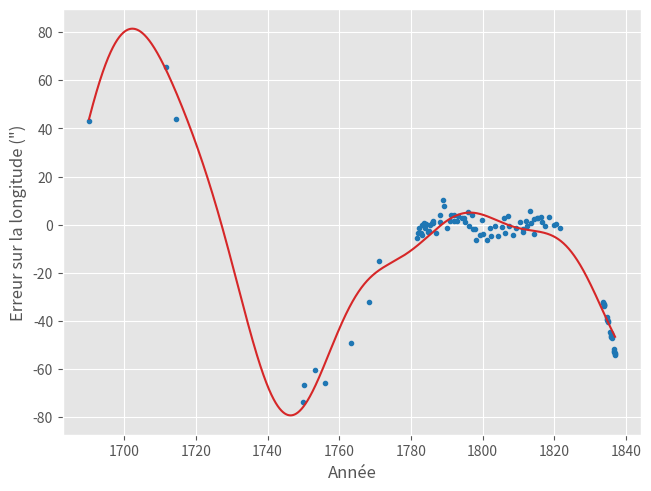

Generate this figure with matplotlib:
from calendar import isleap
from datetime import date, datetime
from math import modf
from scipy.optimize import curve_fit
import matplotlib.pyplot as plt
import numpy as np
np.set_printoptions(suppress=True)


def jour_to_date (annee, jour):
    leap = isleap (annee)

    jours_mois = [31, 28+leap, 31, 30, 31, 30, 31, 31, 30, 31, 30, 31]
    mois = 1

    for mo in jours_mois:
        if jour <= mo:
            break

        else:
            jour -= mo
            mois += 1

    return datetime (annee, mois, jour, 0)


def dec_to_date (annee_dec):
    dec, annee = modf (annee_dec)
    annee = int (annee)
    leap = isleap (annee)

    jour_dec = dec * (365+leap)
    jour = int (np.rint (jour_dec))

    date = jour_to_date (annee, jour)

    return date


# Temps pour t<1821
temps = np.array([-0.8915, -0.7579, -0.7267, -0.2837, -0.2817, -0.2525, -0.2276, -0.1630, -0.1201, -0.0957, 0.0076, 0.0100, 0.0123, 0.0180, 0.0205, 0.0227, 0.0288, 0.0313, 0.0335, 0.0393, 0.0421, 0.0442, 0.0508, 0.0530, 0.0554, 0.0640, 0.0752, 0.0769, 0.0862, 0.0886, 0.0975, 0.1063, 0.1088, 0.1174, 0.1201, 0.1287, 0.1315, 0.1438, 0.1513, 0.1541, 0.1626, 0.1654, 0.1740, 0.1767, 0.1852, 0.1877, 0.1989, 0.2068, 0.2098, 0.2206, 0.2290, 0.2314, 0.2433, 0.2523, 0.2626, 0.2703, 0.2725, 0.2800, 0.2835, 0.2922, 0.3015, 0.3106, 0.3179, 0.3198, 0.3268, 0.3287, 0.3354, 0.3373, 0.3444, 0.3458, 0.3519, 0.3539, 0.3600, 0.3618, 0.3697, 0.3781, 0.3878, 0.3926, 0.3996])
cosphi = 0.0001 * np.array([-1888, 9856, 9988, -9089, -9130, -9809, -9999, -8470, -5829, -4058, 3087, 3248, 3387, 3790, 3954, 4077, 4477, 4638, 4794, 5136, 5293, 5443, 5798, 5920, 6040, 6512, 7069, 7155, 7579, 7685, 8054, 8481, 8479, 8771, 8857, 9111, 9182, 8456, 9627, 9674, 9804, 9838, 9926, 9945, 9990, 9996, 9989, 9948, 9924, 9804, 9670, 9625, 9393, 9104, 8768, 8475, 8373, 8053, 7943, 7460, 6936, 6369, 5904, 5763, 5284, 5121, 4619, 4456, 3946, 3769, 3237, 3075, 2525, 2335, 1598, 843, 91, -640, -1390])
e = 0.0466108
temps *= 100 / (1 + 2*e*cosphi) # Temps en années depuis 1781
temps -= 19 # Temps en années depuis 1800

# Temps pour t>1821
annee_next = np.array ([1833, 1833, 1833, 1833, 1833, 1833, 1834, 1834, 1834, 1834, 1834, 1835, 1835, 1835, 1835, 1835, 1835, 1836, 1836, 1836, 1836, 1836, 1836])
jour_next = np.array ([215, 235, 265, 279, 295, 323, 229, 258, 283, 312, 336, 215, 232, 255, 293, 326, 337, 203, 236, 256, 285, 307, 327])
epoch = datetime (1800, 1, 1, 0)
leap = np.array ([isleap (a) for a in annee_next])
annee_dec_next = np.where (leap, annee_next + jour_next/366, annee_next + jour_next/365)

# Combine les deux arrays de temps
temps = np.concatenate((temps, np.array([(dec_to_date (an) - epoch).days for an in annee_dec_next])/365.25))

# Temps en omega_3 depuis le jour de sa découverte
temps = temps * 2*np.pi / 84.02 - 3.49413

# Erreurs sur les tables
err = np.pi/(200*10000) * np.array ([132.7, 202.7, 135.7, -227.7, -206.4, -186.6, -203.5, -151.5, -99.1, -46.9, -17.2, -10.3, -4.7, -10.3, -13.0, -1.0, 2.7, -3.8, 0.4, -9.0, -7.7, -0.5, 2.3, 2.1, 5.2, -10.8, 11.7, 2.9, 32.2, 24.0, -4.6, 4.0, 12.0, 12.7, 4.9, 4.2, 10.8, 8.3, 8.2, 3.3, 16.4, -1.9, 12.8, -5.9, -5.3, -20.3, -12.8, 6.3, -12.5, -19.2, -4.9, -15.1, -2.3, -14.5, -2.7, 8.5, -10.6, 11.6, -2.1, -13.3, -4.5, 3.8, -9.4, -5.9, 4.7, -2.4, 17.8, 1.6, -11.9, 7.7, 8.0, 8.7, 9.7, 2.8, -2.1, 9.4, -0.6, 0.3, -4.2])
err_next = -np.pi/(180*3600) * (np.array ([31.20, 31.53, 32.03, 32.27, 32.53, 33.00, 37.47, 37.97, 38.41, 38.92, 39.34, 43.88, 44.21, 44.66, 45.40, 46.05, 46.26, 51.06, 51.73, 52.14, 52.74, 53.19, 53.60]) + 0.00337 * np.array ([284, 286, 290, 291, 293, 296, 337, 335, 333, 331, 329, 248, 245, 241, 234, 228, 226, 210, 207, 205, 203, 201, 199]))
err = np.concatenate ((err, err_next))

# Temps et erreur selon Le Verrier
# tempsV = np.array([1690.98, 1712.25, 1715.23, 1747.7, 1754.7, 1761.7, 1768.7, 1775.7, 1782.7, 1789.7, 1796.7, 1803.7, 1810.7, 1817.7, 1824.7, 1831.7, 1838.7, 1845.7])
# tempsV = (tempsV - 1800) * 2*np.pi / 84.02 - 3.49413
# errV = np.pi / (180 * 3600) * np.array([-63.1, -59.9, -64.6, 34.8, 32.8, 24.7, 10.0, -3.7, -17.4, -28.6, -29.8, -33.6, -35.3, -32.3, -24.5, 3.4, 50.0, 110.5])

# Fonction à régresser sur l'erreur des tables
def phi1_13(t, m4, a4, phi_04, h1, h2, h3, h4):
    # On pose l'excentricité de Neptune nulle afin d'éviter le surajustement
    e4 = 0
    t_04 = 0

    # Éléments orbitaux de Neptune
    a_14 = 1 / a4**0.5
    a_24 = (a4 * (1-e4**2))**0.5
    b_14 = t_04 / a4**0.5 + np.pi/2 * a4
    b_24 = phi_04
    
    # Constantes
    A = a_13**2 * a_14**2 / (a_13**4 + a_14**4)**0.5
    pdvA = 2 * a_13 * a_14**6 / (a_13**4 + a_14**4)**1.5
    B = 2 * a_13**2 * a_14**2 / (a_13**4 + a_14**4)
    pdvB = -4 * a_13 * a_14**2 * (a_13**4 - a_14**4) / (a_13**4 + a_14**4)**2
    
    B3 = a_13**3*t - a_13**2*b_13
    B4 = a_14**3*t - a_14**2*b_14
    A3 = B3 + b_23 + np.pi/2
    A4 = B4 + b_24 + np.pi/2
    
    omega = a_13**3 - a_14**3
    delta = b_23 - b_24 - a_13**2*b_13 + a_14**2*b_14
    c = a_13**2 * a_14**2 * a_23 * a_24

    c0 = A*(1 + 3*B**2/16 + 105*B**4/2**10 + 1155*B**6/2**14 + 255255*B**8/2**22)
    c1 = A*(B/2 + 15*B**3/64 + 315*B**5/2**11 + 15015*B**7/2**17 + 765765*B**9/2**23)
    c2 = A*(3*B**2/16 + 35*B**4/2**8 + 3465*B**6/2**15 + 45045*B**8/2**19)
    c3 = A*(5*B**3/64 + 315*B**5/2**12 + 9009*B**7/2**17 + 255255*B**9/2**22)
    c4 = A*(35*B**4/2**10 + 693*B**6/2**14 + 45045*B**8/2**20)
    c5 = A*(63*B**5/2**12 + 3003*B**7/2**17 + 109395*B**9/2**22)
    c6 = A*(231*B**6/2**15 + 6435*B**8/2**19)
    c7 = A*(429*B**7/2**17 + 109395*B**9/2**24)
    c8 = A*(6435*B**8/2**22)
    c9 = A*(12155*B**9/2**24)

    cn = (c0, c1, c2, c3, c4, c5, c6, c7, c8, c9)

    pdvC0 = A*(2*3*B/16 + 4*105*B**3/2**10 + 6*1155*B**5/2**14 + 8*255255*B**7/2**22)
    pdvC1 = A*(1/2 + 3*15*B**2/64 + 5*315*B**4/2**11 + 7*15015*B**6/2**17 + 9*765765*B**8/2**23)
    pdvC2 = A*(2*3*B/16 + 4*35*B**3/2**8 + 6*3465*B**5/2**15 + 8*45045*B**7/2**19)
    pdvC3 = A*(3*5*B**2/64 + 5*315*B**4/2**12 + 7*9009*B**6/2**17 + 9*255255*B**8/2**22)
    pdvC4 = A*(4*35*B**3/2**10 + 6*693*B**5/2**14 + 8*45045*B**7/2**20)
    pdvC5 = A*(5*63*B**4/2**12 + 7*3003*B**6/2**17 + 9*109395*B**8/2**22)
    pdvC6 = A*(6*231*B**5/2**15 + 8*6435*B**7/2**19)
    pdvC7 = A*(7*429*B**6/2**17 + 9*109395*B**8/2**24)
    pdvC8 = A*(8*6435*B**7/2**22)
    pdvC9 = A*(9*12155*B**8/2**24)

    pdvCn = (pdvC0, pdvC1, pdvC2, pdvC3, pdvC4, pdvC5, pdvC6, pdvC7, pdvC8, pdvC9)

    def sum_1(t):
        s = 0
        for n in range(1, len(cn)):
            s += cn[n] * np.cos(n*(omega*t + delta))

        return s

    def sum_2(t):
        s = 0
        for n in range(1, len(cn)):
            s += cn[n]/n * np.sin(n*(omega*t + delta))

        return s

    def sum_3(t):
        s = 0
        for n in range(1, len(cn)):
            s += (cn[n]*pdvA/A + pdvCn[n]*pdvB)/n * np.sin(n*(omega*t + delta))

        return s

    d1 = -A**3 * (1/a_13**2 - 3*B/(4*a_14**2))
    d2 = a_13**3*a_14**2*a_24 * (3*a_13*a_23 - 1) - 2*A**3 * (1/(2*a_14**2) + 3*B/(4*a_13**2))
    d3 = -1/2*a_13**4*a_14*a_23 * (a_14*a_24 - 1) + a_13**2*A**3/a_14**2 * (3/(2*a_13**2) - 3*B/(4*a_14**2))
    d4 = -1/2*a_13**4*a_14*a_23 * (3*a_14*a_24 - 1) + a_13**2*A**3/a_14**2 * (1/(2*a_13**2) + 3*B/(4*a_14**2))
    d5 = A**3/a_13**2 * ((3/A*pdvA - 2/a_13)*(1/a_13**2 - 3*B/(4*a_14**2)) - (2/a_13**3 + 3*pdvB/(4*a_14**2)))
    d6 = -1/2 * a_14**2*a_24 * (6*a_13*a_23 - 1) + A**3/a_13**2 * ((3/A*pdvA - 2/a_13)*(1/(2*a_14**2) + 3*B/(4*a_13**2)) - 3/(4*a_13**2)*(2*B/a_13 - pdvB))
    d7 = -1/2 * a_14**2*a_24 * (2*a_13*a_23 - 1) + A**3/a_13**2 * ((3/A*pdvA - 2/a_13)*(3/(2*a_14**2) - 3*B/(4*a_13**2)) + 3/(4*a_13**2)*(2*B/a_13 - pdvB))
    d8 = A**3/a_13**2 * ((3/A*pdvA - 2/a_13)*3*B/(8*a_14**2) + 3/(8*a_14**2)*pdvB)
    d9 = A**3/a_13**2 * (1/a_13**2 - 3*B/(4*a_14**2))
    d10 = -a_13*a_14**2*a_24 * (3*a_13*a_23 - 1) + 2*A**3/a_13**2 * (1/(2*a_14**2) + 3*B/(4*a_13**2))
    d11 = A**3/a_14**2 * (3/A*pdvA * (1/a_14**2 - 3*B/(4*a_13**2)) + 3/(4*a_13**2) * (2*B/a_13 - pdvB))
    d12 = a_13*a_14*a_23 * (a_14*a_24 - 1) + A**3/a_14**2 * (-3/A*pdvA * (3/(2*a_13**2) - 3*B/(4*a_14**2)) + (3/a_13**3 + 3/(4*a_14**2)*pdvB))
    d13 = a_13*a_14*a_23 * (3*a_14*a_24 - 1) + A**3/a_14**2 * (-3/A*pdvA * (1/(2*a_13**2) + 3*B/(4*a_14**2)) + (1/a_13**3 - 3/(4*a_14**2)*pdvB))
    d14 = A**3/a_14**2 * (-3/A*pdvA * 3*B/(8*a_13**2) + 3/(8*a_13**2)*(2*B/a_13 - pdvB))
    d15 = 1/2*a_13**2*a_14*a_23 * (a_14*a_24 - 1) - A**3/a_14**2 * (3/(2*a_13**2) - 3*B/(4*a_14**2))
    d16 = 1/2*a_13**2*a_14*a_23 * (3*a_14*a_24 - 1) - A**3/a_14**2 * (1/(2*a_13**2) + 3*B/(4*a_14**2))
    d17 = -1/2*a_13*a_14**2*a_24 * (3*a_13*a_23 - 1) + A**3/a_13**2 * (1/(2*a_14**2) + 3*B/(4*a_13**2))
    d18 = -1/2*a_13*a_14**2*a_24 * (a_13*a_23 - 1) + A**3/a_13**2 * (3/(2*a_14**2) - 3*B/(4*a_13**2))

    # Perburbations sur les nouvelles variables canoniques
    a1_13_func = lambda t: m4 * (
        a_13**2/omega * ( c*np.cos(omega*t + delta) - sum_1(t) )
        - e3 * (d1/a_13**3 * np.sin(a_13**3*t - a_13**2*b_13) + d2/(omega+a_13**3)*np.sin((omega+a_13**3)*t + delta - a_13**2*b_13) - 9*A**3*B/(8*a_14**2) * (1/(2*omega+a_13**3)*np.sin((2*omega+a_13**3)*t + 2*delta - a_13**2*b_13) + 1/(2*omega-a_13**3)*np.sin((2*omega-a_13**3)*t + 2*delta + a_13**2*b_13)))
    )
    """
        - e4 * (d3/(omega+a_14**3)*np.sin((omega+a_14**3)*t + delta - a_14**2*b_14) + d4/(omega-a_14**3)*np.sin((omega-a_14**3)*t + delta + a_14**2*b_14) + 3*A**3*B/(4*a_14**2) * (3/(2*omega+a_14**3)*np.sin((2*omega+a_14**3)*t + 2*delta - a_14**2*b_14) + 1/(2*omega-a_14**3)*np.sin((2*omega-a_14**3)*t + 2*delta + a_14**2*b_14)))
    )
    """
    a1_13 = a1_13_func(t) - a1_13_func(0) + h1

    b1_13_func = lambda t: m4 * (
        2*c/(a_13*omega) * np.sin(omega*t + delta) - (cn[0]*pdvA/A + pdvCn[0]*pdvB)*t - sum_3(t)/omega - 3*a_13**2/omega**2 * (c*np.sin(omega*t + delta) - sum_2(t)) + (3*a_13**2*t - 2*a_13*b_13)/omega * (c*np.cos(omega*t + delta) - sum_1(t))
        + e3 * ( - d5/a_13**3*np.cos(a_13**3*t - a_13**2*b_13) - d6/(omega+a_13**3)*np.cos((omega+a_13**3)*t + delta - a_13**2*b_13) - d7/(omega-a_13**3)*np.cos((omega-a_13**3)*t + delta + a_13**2*b_13) - d8/(2*omega+a_13**3)*np.cos((2*omega+a_13**3)*t + 2*delta - a_13**2*b_13) - 3*d8/(2*omega-a_13**3)*np.cos((2*omega-a_13**3)*t + 2*delta + a_13**2*b_13)
                 + (3*a_13**2*t - 2*a_13*b_13) * ( d9/a_13**3*np.sin(a_13**3*t - a_13**2*b_13) + d10/(omega+a_13**3)*np.sin((omega+a_13**3)*t + delta - a_13**2*b_13) + 9*A**3*B/(8*a_13**2*a_14**2) * (1/(2*omega+a_13**3)*np.sin((2*omega+a_13**3)*t + 2*delta - a_13**2*b_13) + 1/(2*omega-a_13**3)*np.sin((2*omega-a_13**3)*t + 2*delta + a_13**2*b_13)) )
                 + 3*a_13**2 * ( d9/a_13**6*np.cos(a_13**3*t - a_13**2*b_13) + d10/(omega+a_13**3)**2*np.cos((omega+a_13**3)*t + delta - a_13**2*b_13) + 9*A**3*B/(8*a_13**2*a_14**2) * (1/(2*omega+a_13**3)**2*np.cos((2*omega+a_13**3)*t + 2*delta - a_13**2*b_13) + 1/(2*omega-a_13**3)**2*np.cos((2*omega-a_13**3)*t + 2*delta + a_13**2*b_13)) )
               )
    )
    """
        + e4 * ( - d11/a_14**3*np.cos(a_14**3*t - a_14**2*b_14) - d12/(omega+a_14**3)*np.cos((omega+a_14**3)*t + delta - a_14**2*b_14) - d13/(omega-a_14**3)*np.cos((omega-a_14**3)*t + delta + a_14**2*b_14) - 3*d14/(2*omega+a_14**3)*np.cos((2*omega+a_14**3)*t + 2*delta - a_14**2*b_14) - d14/(2*omega-a_14**3)*np.cos((2*omega-a_14**3)*t + 2*delta + a_14**2*b_14)
                 + (3*a_13**2*t - 2*a_13*b_13) * ( d15/(omega+a_14**3)*np.sin((omega+a_14**3)*t + delta - a_14**2*b_14) + d16/(omega-a_14**3)*np.sin((omega-a_14**3)*t + delta + a_14**2*b_14) - 3*A**3*B/(4*a_13**2*a_14**2) * (3/(2*omega+a_14**3)*np.sin((2*omega+a_14**3)*t + 2*delta - a_14**2*b_14) + 1/(2*omega-a_14**3)*np.sin((2*omega-a_14**3)*t + 2*delta + a_14**2*b_14)) )
                 + 3*a_13**2 * ( d15/(omega+a_14**3)**2*np.cos((omega+a_14**3)*t + delta - a_14**2*b_14) + d16/(omega-a_14**3)**2*np.cos((omega-a_14**3)*t + delta + a_14**2*b_14) - 3*A**3*B/(4*a_13**2*a_14**2) * (3/(2*omega+a_14**3)**2*np.cos((2*omega+a_14**3)*t + 2*delta - a_14**2*b_14) + 1/(2*omega-a_14**3)**2*np.cos((2*omega-a_14**3)*t + 2*delta + a_14**2*b_14)) )
               )
        )
    """
    b1_13 = b1_13_func(t) - b1_13_func(0) + h2

    a1_23_func = lambda t: m4 * (
        - c/omega * np.cos(omega*t + delta) + sum_1(t)/omega
        - e3 * (d17/(omega+a_13**3)*np.sin((omega+a_13**3)*t + delta - a_13**2*b_13) + d18/(omega-a_13**3)*np.sin((omega-a_13**3)*t + delta + a_13**2*b_13) + 3*A**3*B/(4*a_13**2*a_14**2) * (1/(2*omega + a_13**3)*np.sin((2*omega+a_13**3)*t + 2*delta - a_13**2*b_13) + 3/(2*omega - a_13**3)*np.sin((2*omega-a_13**3)*t + 2*delta + a_13**2*b_13)))
    )
    """
        - e4 * (d15/(omega+a_14**3)*np.sin((omega+a_14**3)*t + delta - a_14**2*b_14) + d16/(omega-a_14**3)*np.sin((omega-a_14**3)*t + delta + a_14**2*b_14) - 3*A**3*B/(4*a_13**2*a_14**2) * (3/(2*omega + a_14**3)*np.sin((2*omega+a_14**3)*t + 2*delta - a_14**2*b_14) + 1/(2*omega - a_14**3)*np.sin((2*omega-a_14**3)*t + 2*delta + a_14**2*b_14)))
    )
    """
    a1_23 = a1_23_func(t) - a1_23_func(0) + h3
    
    b1_23_func = lambda t: m4 * (
        c/(omega*a_23)*np.sin(omega*t+delta)
        + 1/2*e3*a_13**2*a_14**2*a_24 * (3/(omega+a_13**3)*np.cos((omega+a_13**3)*t + delta - a_13**2*b_13) + 1/(omega-a_13**3)*np.cos((omega-a_13**3)*t + delta + a_13**2*b_13))
    )
    """
        - 1/2*e4*a_13**2*a_14 * ((a_14*a_24 - 1)/(omega+a_14**3)*np.cos((omega+a_14**3)*t + delta - a_14**2*b_14) + (3*a_14*a_24 - 1)/(omega-a_14**3)*np.cos((omega-a_14**3)*t + delta + a_14**2*b_14))
    )
    """
    b1_23 = b1_23_func(t) - b1_23_func(0) + h4

    # Perburbation sur la longitude d'Uranus
    return 1/22903 * ( (3*a_13**2*t - 2*a_13*b_13)*a1_13 + b1_23 - a_13**2*b1_13
                       -2*np.sqrt(1 - a_13**2*a_23**2) * ((3*a_13**2*t - 2*a_13*b_13)*a1_13 - a_13**2*b1_13) * np.sin(a_13**3*t - a_13**2*b_13)
                       -2*(a_13*a_23**2*a1_13 + a_13**2*a_23*a1_23) / np.sqrt(1 - a_13**2*a_23**2) * np.cos(a_13**3*t - a_13**2*b_13)
                     )


# Éléments orbitaux d'Uranus
a3 = 1
e3 = 0.047
t_03 = 6.155 - 3.49413
phi_03 = 2.939

a_13 = 1 / a3**0.5
a_23 = (a3 * (1-e3**2))**0.5
b_13 = t_03 / a3**0.5 + np.pi/2 * a3
b_23 = phi_03

# Régression
popt, pcov = curve_fit(phi1_13, temps, err, p0 = (1.180, 1.567, 0, 0, 0, 0, 0), bounds=((1, 1.1, -np.inf, -10000, -10000, -10000, -10000), (2, 2, np.inf, 10000, 10000, 10000, 10000)))
#popt, pcov = curve_fit(phi1_13, tempsV, -errV, p0 = (1.180, 1.567, 0.007, 6.470, 0.998, 0, 0, 0, 0), bounds=((1.180, 1.567, 0.007, 6.470, 0.998, -10000, -10000, -10000, -10000), (1.1801, 1.5671, 0.0071, 6.4701, 0.9981, 10000, 10000, 10000, 10000)))
print(popt)

# Affichage de l'erreur en fonction du temps
def tta(temps):
    return (temps + 3.49413) * 84.02 / (2*np.pi) + 1800

# Graphiques
temps2 = np.linspace(np.min(temps), np.max(temps), 10000)
plt.style.use ("ggplot")
plt.figure (layout="constrained")
plt.plot(tta(temps), err / np.pi*180 * 3600, ".", color="tab:blue")
plt.xlabel("Année")
plt.ylabel('Erreur sur la longitude (")')
plt.savefig("Erreurs.png", dpi=600)
plt.plot(tta(temps2), phi1_13(temps2, *popt) / np.pi*180 * 3600, color="tab:red")
plt.savefig("Régression.png", dpi=600)

# Décourverte le 23 septembre 1846
m4, a4, phi04, h1, h2, h3, h4 = popt
print(f"Le jour de sa découverte, la longitude de Neptune serait de {180 / np.pi * phi04 % 360:.1f} ± {180 / np.pi * pcov[2,2]**0.5:.1f} degrés.")
plt.show()
